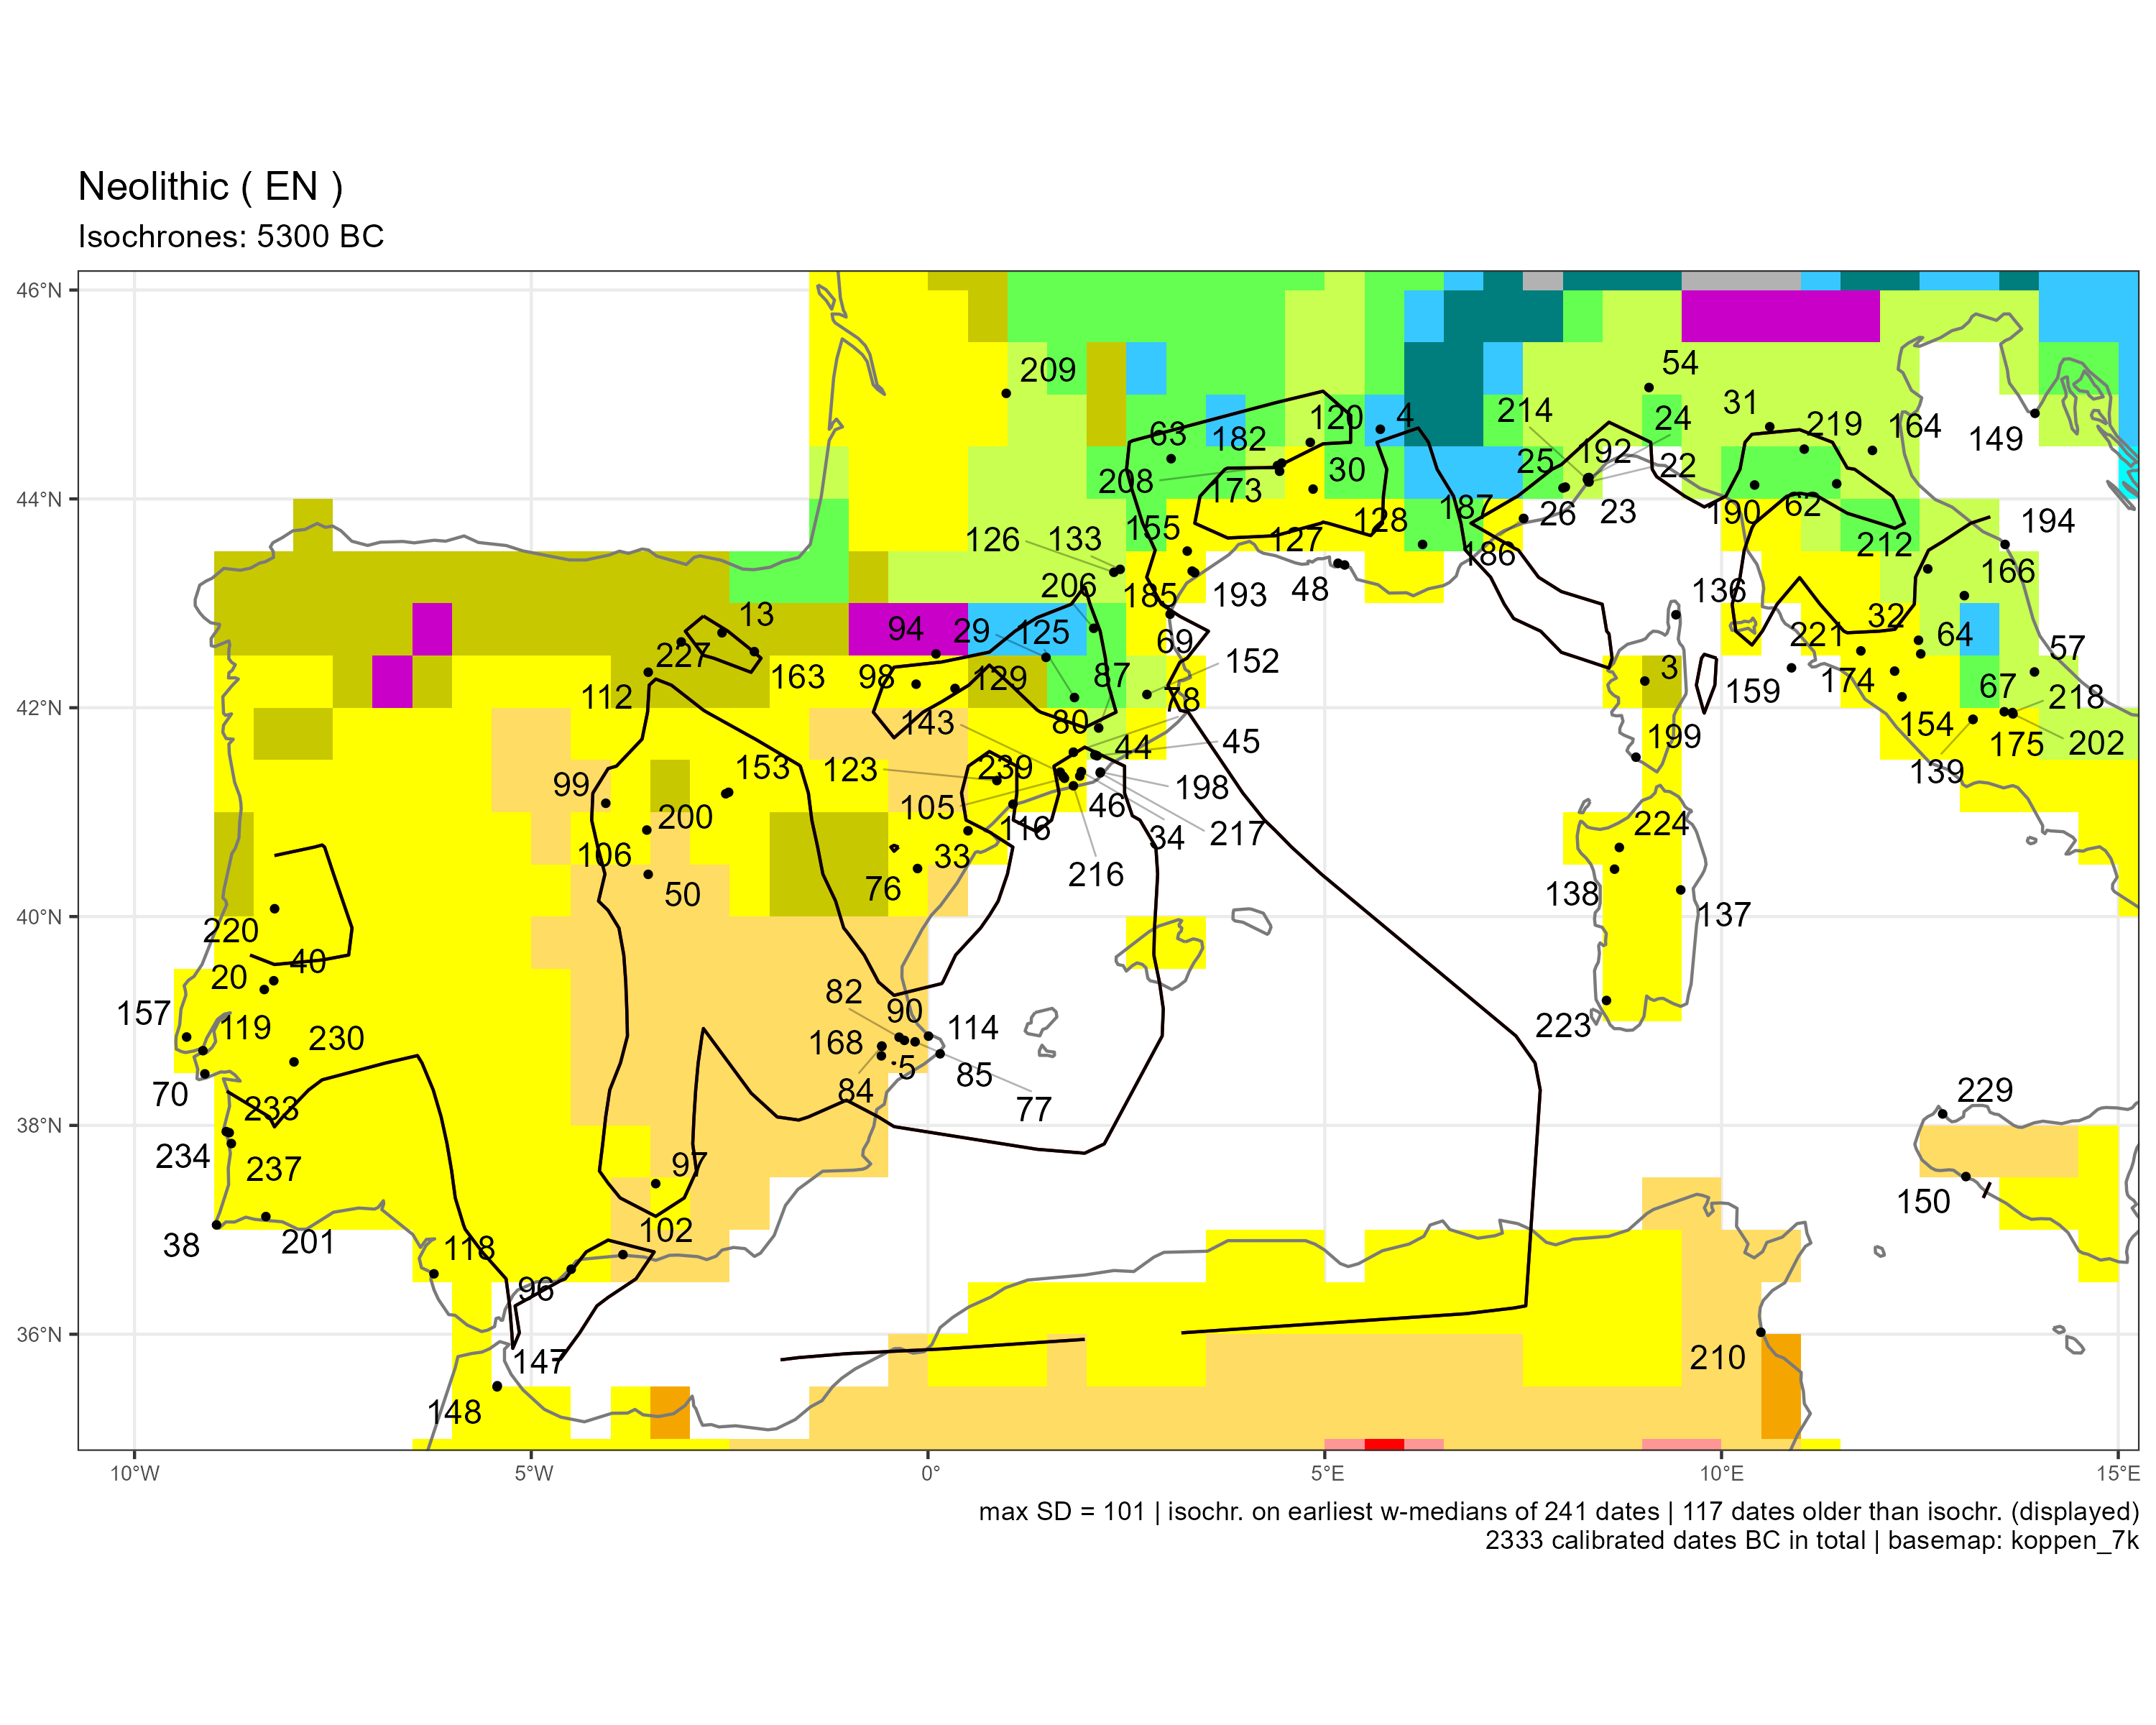

The file beside this chart, header and first rows:
sourcedb	site	idf	labcode	lon	lat	period	median	ID	code
neonet	Abri des Castelli	3	Beta-332596	9.033	42.26	EN	-5588	3	Csb
neonet	Abri des Correardes	4	Ly-7077	5.7	44.67	EN	-5415	4	Dfb
neonet	Abric de la Falguera	5	Beta-142289	-0.5881	38.67	EN	-5462	5	BSk
neonet	Abrigo de Mendandia	13	GrN-22741	-2.596	42.72	EN	-5500	13	Csb
neonetatl	Almonda (Galeria da Cisterna)	20	OxA-9287	-8.365	39.3	EN	-5411	20	Csa
neonet	Arene Candide	22	Beta-66553	8.328	44.16	EN	-5766	22	Cfa
neonet	Arene Candide	23	Lj-4143	8.328	44.16	EN	-5766	23	Cfa
neonet	Arma dell'Aquila	24	Ly-14593	8.33	44.2	EN	-5707	24	Cfa
neonet	Arma dello Stefanin	25	Bln-3276	8.002	44.1	EN	-5549	25	Cfa
neonet	Arma di Nasino	26	R-313	8.031	44.11	EN	-5390	26	Cfa
neonet	Balma Margineda	29	Beta-398960	1.487	42.48	EN	-5598	29	Csb
neonet	Baratin	30	Ly-4725	4.853	44.09	EN	-5328	30	Csa
neonet	Bazzarola	31	Beta-170023	10.61	44.69	EN	-5329	31	Cfa
bda	Bella	32	Gif-4375	12.48	42.65	EN	-5408	32	Csa
agrichange	Blachettes Sud	33	Ly-2794	0.5039	40.82	EN	-5354	33	Csa
agrichange	Bonica	34	OxA-23440	1.932	41.39	EN	-5633	34	Csa
neonetatl	Cabranosa	38	Sac-1321	-8.967	37.05	EN	-5812	38	Csa
neonetatl	Caldeirão	40	Wk-38578	-8.245	39.39	EN	-5416	40	Csa
bda	Can Roqueta	44	Beta-x1	2.103	41.55	EN	-5374	44	Cfa
agrichange	Can Roqueta II	45	Beta-189076	2.13	41.54	EN	-5374	45	Cfa
neonet	Can Sadurni	46	OxA-15488	1.912	41.35	EN	-5400	46	Csa
neonet	Cap Ragnon	48	Ly-4173(SacA-7430)	5.25	43.37	EN	-5420	48	NA
neonetatl	Casa Montero	50	Beta-206512	-3.526	40.4	EN	-5386	50	BSk
neonet	Cascina Cascinetta	54	Beta-71945	9.086	45.07	EN	-5313	54	Cfa
neonet	Catignano	57	R-1147	13.94	42.34	EN	-5427	57	Cfa
neonet	Cialdino	62	n/a-1	11.45	44.14	EN	-5417	62	Cfb
neonetatl	Clos des Poujol	63	Ly-2670 (GrA)	3.064	44.38	EN	-5542	63	Cfb
neonet	Cocci	64	GX-29098	12.51	42.52	EN	-5633	64	Cfa
neonet	Continenza	67	R-549	13.56	41.96	EN	-6099	67	Csa
neonet	Correge-Leucate	69	MC-788	3.051	42.9	EN	-5697	69	NA
neonetatl	Correio-Mor	70	ICEN-1099	-9.114	38.49	EN	-5324	70	NA
neonet	Cova Fosca	76	Beta-149009	-0.1322	40.46	EN	-5363	76	Csa
neonet	Cova Fosca Vall Ebo	77	OxA-26047	-0.1633	38.8	EN	-5391	77	BSk
neonet	Cova Freda de Montserrat	78	Beta-508800	1.833	41.57	EN	-5385	78	Csa
neonet	Cova Gran de Montserrat	80	Beta-508799	1.832	41.57	EN	-5350	80	Csa
calpal	Cova de l'Or	82	Beta-136677	-0.3642	38.84	EN	-5787	82	BSk
neonet	Cova de la Sarsa	84	OxA-26076	-0.582	38.76	EN	-5434	84	BSk
neonet	Cova de les Cendres	85	Beta-75220	0.1526	38.69	EN	-5642	85	NA
neonet	Cova del Toll	87	OxA-26071	2.15	41.81	EN	-5361	87	Cfa
neonet	Cova en Pardo	90	Beta-231880	-0.2979	38.81	EN	-5580	90	BSk
neonet	Cueva Lobrica	94	CNA-4611.1.1	0.1007	42.52	EN	-5386	94	Dsb
neonet	Cueva de Bajondillo	96	Ua-21999	-4.497	36.62	EN	-6170	96	Csa
neonetatl	Cueva de Carigüela	97	Beta-141150	-3.432	37.44	EN	-5796	97	Csa
neonet	Cueva de Chaves	98	GrN-12683	-0.15	42.23	EN	-5575	98	Csa
neonetatl	Cueva de La Vaquera	99	GrA-9226	-4.061	41.09	EN	-5407	99	BSk
neonet	Cueva de Nerja	102	Birm-1113	-3.845	36.76	EN	-5867	102	BSk
neonet	Cueva de la Serreta	105	Beta-280862	1.72	41.32	EN	-5425	105	Csa
neonetatl	Cueva de la Ventana	106	Beta-166231	-3.544	40.83	EN	-5322	106	Csa
neonetatl	Cueva del Mirador	112	Beta-197385	-3.526	42.34	EN	-5322	112	Csb
neonet	El Barranquet	114	Beta-221431	0.005865	38.85	EN	-5462	114	NA
neonet	El Cavet	116	Beta-222342	1.071	41.08	EN	-5555	116	Csa
neonetatl	El Retamar	118	Sac-1525	-6.226	36.58	EN	-6146	118	Csa
neonetatl	Encosta de Sant'Ana	119	Sac-2004	-9.138	38.72	EN	-5769	119	Csa
neonet	Espeluche-Lalo	120	AA-32641	4.817	44.54	EN	-5534	120	Cfa
neonet	Fem	123	Beta-42867	0.8679	41.3	EN	-5774	123	Csa
neonet	Font del Ros	125	AA-16498	1.845	42.1	EN	-5519	125	Cfb
neonet	Font-Juvenal	126	Gif-7029	2.342	43.3	EN	-5374	126	Cfa
neonet	Font-des-Pigeons	127	MC-2515	5.167	43.38	EN	-5792	127	NA
neonet	Fontbregoua	128	Gif-2990	6.232	43.56	EN	-5616	128	Cfb
bda	Forcas II	129	Beta-247405	0.3402	42.18	EN	-5652	129	Csa
... 57 more rows
